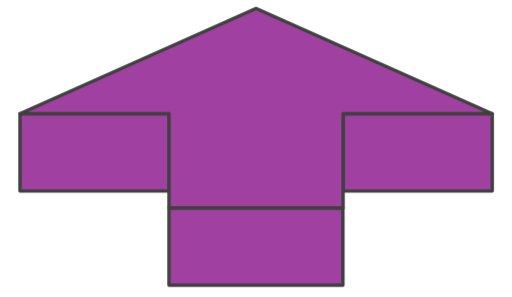
t = 0.00 s
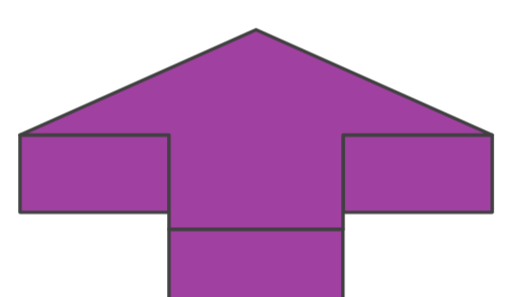
t = 0.42 s
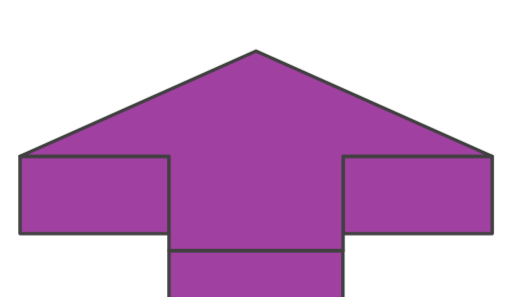
t = 0.83 s
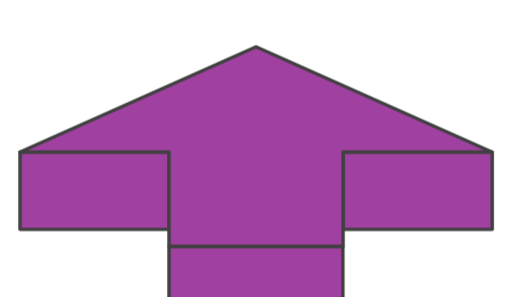
t = 1.25 s
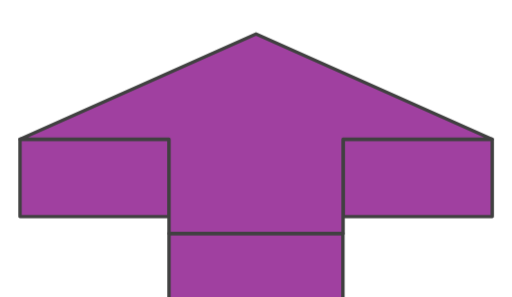
t = 1.50 s
t = 2.00 s: frame unchanged from t = 0.00 s, image omitted

The animated SVG that drew these frames (rendered in a browser with its animation timeline set to each time). Animation: 4 CSS @keyframes rules; one cycle of 2.00 s.

<svg version="1.1" xmlns="http://www.w3.org/2000/svg" xmlns:xlink="http://www.w3.org/1999/xlink" id="el_qe6VUez-_X" y="0px" style="enable-background:new 0 0 300 174.7;" xml:space="preserve" viewBox="0 0 300 174" x="0px">
 <style>@-webkit-keyframes kf_el_2OE5t9MAxN_an_rbSMeJT2J{41.67%{opacity: 0.75;}0%{opacity: 0.75;}100%{opacity: 0.75;}}@keyframes kf_el_2OE5t9MAxN_an_rbSMeJT2J{41.67%{opacity: 0.75;}0%{opacity: 0.75;}100%{opacity: 0.75;}}@-webkit-keyframes kf_el_2OE5t9MAxN_an_5sAKbkSGw{0%{-webkit-transform: translate(11.699999809265137px, 4.900000095367432px) translate(-11.699999809265137px, -4.900000095367432px) translate(0px, 0px);transform: translate(11.699999809265137px, 4.900000095367432px) translate(-11.699999809265137px, -4.900000095367432px) translate(0px, 0px);}50%{-webkit-transform: translate(11.699999809265137px, 4.900000095367432px) translate(-11.699999809265137px, -4.900000095367432px) translate(0px, 30px);transform: translate(11.699999809265137px, 4.900000095367432px) translate(-11.699999809265137px, -4.900000095367432px) translate(0px, 30px);}100%{-webkit-transform: translate(11.699999809265137px, 4.900000095367432px) translate(-11.699999809265137px, -4.900000095367432px) translate(0px, 0px);transform: translate(11.699999809265137px, 4.900000095367432px) translate(-11.699999809265137px, -4.900000095367432px) translate(0px, 0px);}}@keyframes kf_el_2OE5t9MAxN_an_5sAKbkSGw{0%{-webkit-transform: translate(11.699999809265137px, 4.900000095367432px) translate(-11.699999809265137px, -4.900000095367432px) translate(0px, 0px);transform: translate(11.699999809265137px, 4.900000095367432px) translate(-11.699999809265137px, -4.900000095367432px) translate(0px, 0px);}50%{-webkit-transform: translate(11.699999809265137px, 4.900000095367432px) translate(-11.699999809265137px, -4.900000095367432px) translate(0px, 30px);transform: translate(11.699999809265137px, 4.900000095367432px) translate(-11.699999809265137px, -4.900000095367432px) translate(0px, 30px);}100%{-webkit-transform: translate(11.699999809265137px, 4.900000095367432px) translate(-11.699999809265137px, -4.900000095367432px) translate(0px, 0px);transform: translate(11.699999809265137px, 4.900000095367432px) translate(-11.699999809265137px, -4.900000095367432px) translate(0px, 0px);}}#el_qe6VUez-_X *{-webkit-animation-duration: 2s;animation-duration: 2s;-webkit-animation-iteration-count: 100;animation-iteration-count: 100;-webkit-animation-timing-function: cubic-bezier(0, 0, 1, 1);animation-timing-function: cubic-bezier(0, 0, 1, 1);}#el_8U7j6hUWxFX{enable-background:new;}#el_TOVq0MKLTG{fill: purple;stroke: black;stroke-width: 2;stroke-linecap: round;stroke-linejoin: round;stroke-miterlimit: 10;}#el_KPNoDmHJGw{fill: purple;stroke: black;stroke-width: 2;stroke-linecap: round;stroke-linejoin: round;stroke-miterlimit: 10;}#el_gEdZtWh7A3{fill: purple;stroke: black;stroke-width: 2;stroke-linecap: round;stroke-linejoin: round;stroke-miterlimit: 10;}#el_XmXcs1Kov-{-webkit-animation-fill-mode: backwards;animation-fill-mode: backwards;fill: purple;stroke: black;stroke-width: 2;stroke-linecap: round;stroke-linejoin: round;stroke-miterlimit: 10;}#el_2OE5t9MAxN_an_5sAKbkSGw{-webkit-animation-fill-mode: backwards;animation-fill-mode: backwards;-webkit-transform: translate(11.699999809265137px, 4.900000095367432px) translate(-11.699999809265137px, -4.900000095367432px) translate(0px, 0px);transform: translate(11.699999809265137px, 4.900000095367432px) translate(-11.699999809265137px, -4.900000095367432px) translate(0px, 0px);-webkit-animation-name: kf_el_2OE5t9MAxN_an_5sAKbkSGw;animation-name: kf_el_2OE5t9MAxN_an_5sAKbkSGw;-webkit-animation-timing-function: cubic-bezier(0, 0, 1, 1);animation-timing-function: cubic-bezier(0, 0, 1, 1);}#el_2OE5t9MAxN{-webkit-animation-fill-mode: backwards;animation-fill-mode: backwards;opacity: 0.75;-webkit-animation-name: kf_el_2OE5t9MAxN_an_rbSMeJT2J;animation-name: kf_el_2OE5t9MAxN_an_rbSMeJT2J;-webkit-animation-timing-function: cubic-bezier(0, 0, 1, 1);animation-timing-function: cubic-bezier(0, 0, 1, 1);}</style>
 <g id="el_2OE5t9MAxN_an_5sAKbkSGw" data-animator-type="0" data-animator-group="true">
  <g id="el_2OE5t9MAxN">
   <g id="el_8U7j6hUWxFX">
    <g id="el_TxhSp6Fz2q">
     <rect width="87.4" y="66.6" id="el_TOVq0MKLTG" height="45.3" x="201"/>
    </g>
    <g id="el_zcggUwmYrg">
     <rect width="87.4" y="66.6" id="el_KPNoDmHJGw" height="45.3" x="11.7"/>
    </g>
    <g id="el_XiFZPBWRcO">
     <rect width="101.9" y="121.8" id="el_gEdZtWh7A3" height="45.3" x="99"/>
    </g>
    <g id="el_l4ZbW28Zps">
     <polygon id="el_XmXcs1Kov-" points="150,4.9 288.3,66.6 201,66.6 201,121.8 99,121.8 99,66.6 11.7,66.6 	"/>
    </g>
   </g>
  </g>
 </g>
</svg>